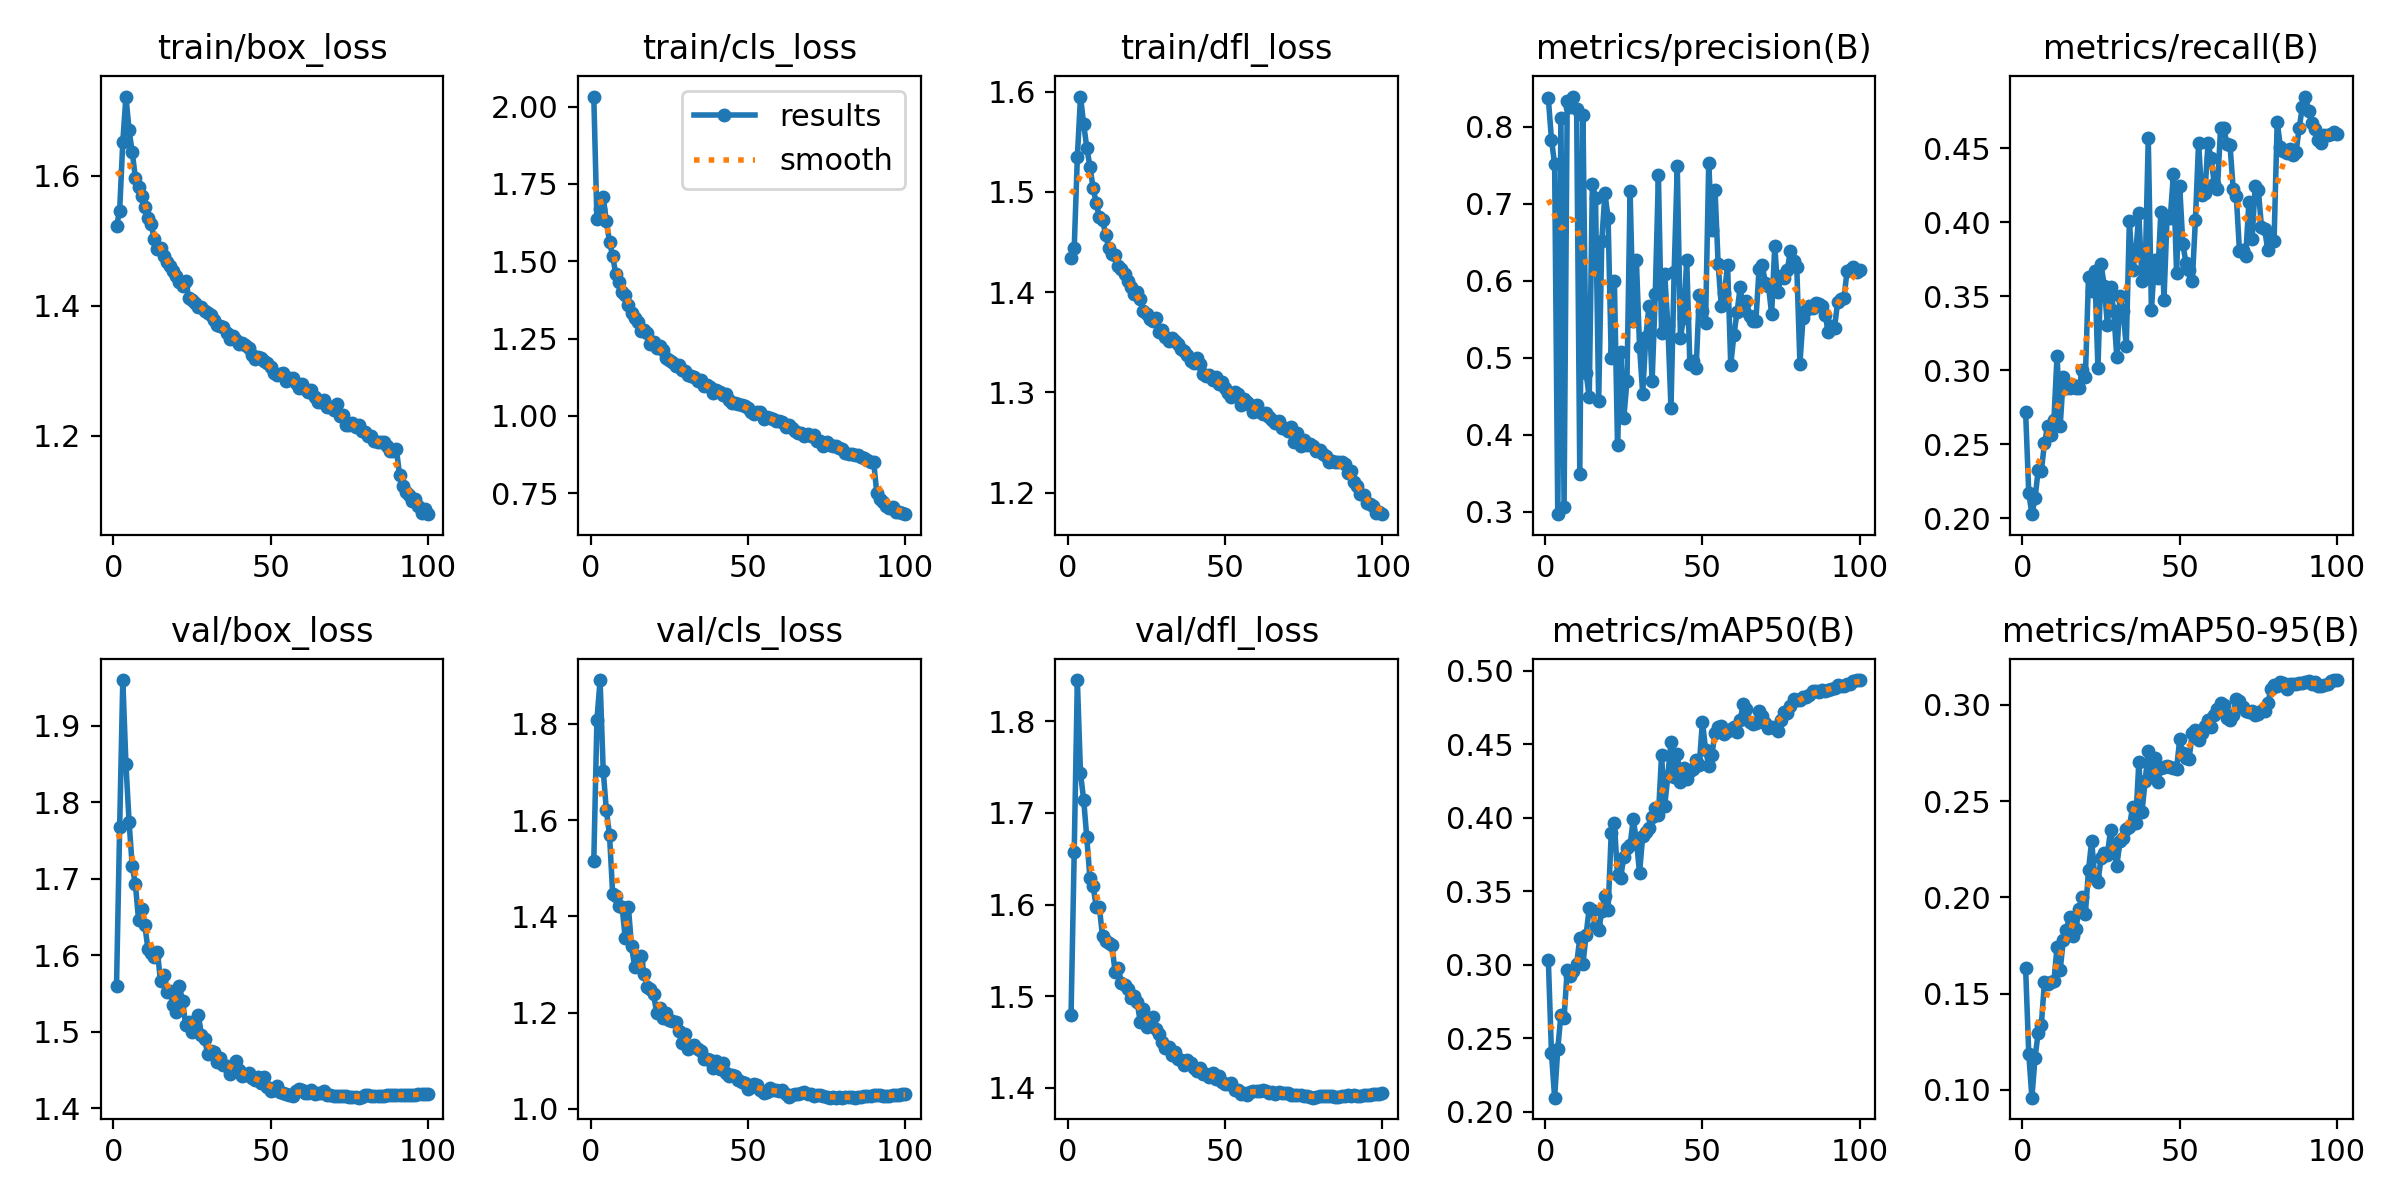

The data file committed next to this chart (first rows):
epoch, time, train/box_loss, train/cls_loss, train/dfl_loss, metrics/precision(B), metrics/recall(B), metrics/mAP50(B), metrics/mAP50-95(B), val/box_loss, val/cls_loss, val/dfl_loss, lr/pg0, lr/pg1, lr/pg2
1, 117, 1.522, 2.033, 1.434, 0.837, 0.2717, 0.3031, 0.1633, 1.56, 1.514, 1.48, 0.003328, 0.003328, 0.003328
2, 227.6, 1.547, 1.635, 1.444, 0.7834, 0.2171, 0.2397, 0.1189, 1.768, 1.808, 1.657, 0.006596, 0.006596, 0.006596
3, 334.8, 1.652, 1.67, 1.535, 0.7515, 0.2026, 0.2096, 0.09601, 1.96, 1.891, 1.845, 0.009797, 0.009797, 0.009797
4, 442.3, 1.722, 1.707, 1.595, 0.2969, 0.2134, 0.2427, 0.1168, 1.85, 1.703, 1.743, 0.009703, 0.009703, 0.009703
5, 549.3, 1.67, 1.629, 1.568, 0.8115, 0.2324, 0.266, 0.1298, 1.774, 1.62, 1.715, 0.009604, 0.009604, 0.009604
6, 656.8, 1.636, 1.563, 1.544, 0.3062, 0.232, 0.2639, 0.134, 1.716, 1.569, 1.673, 0.009505, 0.009505, 0.009505
7, 764, 1.597, 1.517, 1.525, 0.8332, 0.2507, 0.2961, 0.1562, 1.693, 1.447, 1.629, 0.009406, 0.009406, 0.009406
8, 871.1, 1.582, 1.458, 1.504, 0.8259, 0.2622, 0.2923, 0.1552, 1.647, 1.443, 1.62, 0.009307, 0.009307, 0.009307
9, 979.1, 1.568, 1.434, 1.489, 0.8395, 0.2561, 0.2958, 0.1561, 1.66, 1.421, 1.598, 0.009208, 0.009208, 0.009208
10, 1087, 1.551, 1.402, 1.475, 0.823, 0.2666, 0.3005, 0.1564, 1.639, 1.42, 1.597, 0.009109, 0.009109, 0.009109
11, 1194, 1.534, 1.391, 1.472, 0.3496, 0.3098, 0.3179, 0.1745, 1.608, 1.354, 1.566, 0.00901, 0.00901, 0.00901
12, 1301, 1.526, 1.359, 1.457, 0.8156, 0.2625, 0.3005, 0.1625, 1.603, 1.42, 1.561, 0.008911, 0.008911, 0.008911
13, 1408, 1.502, 1.331, 1.445, 0.4807, 0.2955, 0.3201, 0.1781, 1.598, 1.338, 1.558, 0.008812, 0.008812, 0.008812
14, 1515, 1.487, 1.315, 1.438, 0.4486, 0.2877, 0.3385, 0.1833, 1.605, 1.295, 1.555, 0.008713, 0.008713, 0.008713
15, 1622, 1.489, 1.305, 1.437, 0.7257, 0.2879, 0.3373, 0.19, 1.566, 1.303, 1.527, 0.008614, 0.008614, 0.008614
16, 1730, 1.477, 1.276, 1.426, 0.7082, 0.2899, 0.3261, 0.1802, 1.574, 1.318, 1.531, 0.008515, 0.008515, 0.008515
17, 1837, 1.467, 1.278, 1.423, 0.4434, 0.2878, 0.3233, 0.1839, 1.552, 1.281, 1.515, 0.008416, 0.008416, 0.008416
18, 1944, 1.462, 1.268, 1.418, 0.6522, 0.288, 0.3362, 0.1941, 1.553, 1.253, 1.512, 0.008317, 0.008317, 0.008317
19, 2051, 1.453, 1.232, 1.411, 0.7137, 0.3, 0.347, 0.2003, 1.535, 1.248, 1.508, 0.008218, 0.008218, 0.008218
20, 2158, 1.446, 1.24, 1.405, 0.6817, 0.2952, 0.3371, 0.1915, 1.526, 1.239, 1.498, 0.008119, 0.008119, 0.008119
21, 2265, 1.437, 1.221, 1.399, 0.5002, 0.3626, 0.3896, 0.2142, 1.56, 1.198, 1.501, 0.00802, 0.00802, 0.00802
22, 2372, 1.43, 1.225, 1.4, 0.6001, 0.3538, 0.3963, 0.2294, 1.541, 1.209, 1.494, 0.007921, 0.007921, 0.007921
23, 2480, 1.438, 1.213, 1.393, 0.3862, 0.3669, 0.3608, 0.2104, 1.509, 1.189, 1.472, 0.007822, 0.007822, 0.007822
24, 2587, 1.412, 1.187, 1.381, 0.507, 0.3012, 0.3592, 0.2081, 1.513, 1.199, 1.486, 0.007723, 0.007723, 0.007723
25, 2694, 1.409, 1.179, 1.378, 0.422, 0.3714, 0.3734, 0.2206, 1.5, 1.184, 1.467, 0.007624, 0.007624, 0.007624
26, 2801, 1.405, 1.174, 1.373, 0.4698, 0.3569, 0.3791, 0.2229, 1.507, 1.183, 1.471, 0.007525, 0.007525, 0.007525
27, 2908, 1.398, 1.161, 1.371, 0.7164, 0.3306, 0.3815, 0.2221, 1.523, 1.181, 1.477, 0.007426, 0.007426, 0.007426
28, 3016, 1.399, 1.165, 1.374, 0.5476, 0.356, 0.3988, 0.2351, 1.496, 1.161, 1.464, 0.007327, 0.007327, 0.007327
29, 3123, 1.392, 1.149, 1.361, 0.6267, 0.3401, 0.3849, 0.2251, 1.491, 1.138, 1.459, 0.007228, 0.007228, 0.007228
30, 3230, 1.388, 1.146, 1.362, 0.5145, 0.3089, 0.3624, 0.2164, 1.471, 1.155, 1.45, 0.007129, 0.007129, 0.007129
31, 3337, 1.386, 1.133, 1.356, 0.4535, 0.35, 0.3875, 0.2292, 1.476, 1.124, 1.443, 0.00703, 0.00703, 0.00703
32, 3443, 1.378, 1.129, 1.351, 0.5265, 0.3397, 0.3899, 0.231, 1.474, 1.131, 1.445, 0.006931, 0.006931, 0.006931
33, 3550, 1.371, 1.125, 1.354, 0.5677, 0.3161, 0.3928, 0.2353, 1.46, 1.133, 1.436, 0.006832, 0.006832, 0.006832
34, 3657, 1.37, 1.114, 1.351, 0.4693, 0.4008, 0.4003, 0.2365, 1.466, 1.124, 1.439, 0.006733, 0.006733, 0.006733
35, 3764, 1.368, 1.116, 1.349, 0.5826, 0.3676, 0.4066, 0.247, 1.457, 1.12, 1.431, 0.006634, 0.006634, 0.006634
36, 3871, 1.358, 1.095, 1.343, 0.737, 0.3782, 0.4015, 0.2389, 1.456, 1.103, 1.43, 0.006535, 0.006535, 0.006535
37, 3979, 1.349, 1.099, 1.342, 0.5323, 0.4058, 0.4423, 0.2702, 1.445, 1.103, 1.424, 0.006436, 0.006436, 0.006436
38, 4086, 1.353, 1.094, 1.337, 0.6087, 0.3602, 0.4078, 0.2444, 1.45, 1.101, 1.43, 0.006337, 0.006337, 0.006337
39, 4193, 1.347, 1.073, 1.331, 0.5426, 0.3653, 0.4283, 0.2604, 1.463, 1.086, 1.427, 0.006238, 0.006238, 0.006238
40, 4300, 1.341, 1.085, 1.329, 0.435, 0.4565, 0.4515, 0.2761, 1.451, 1.098, 1.422, 0.006139, 0.006139, 0.006139
41, 4407, 1.343, 1.076, 1.335, 0.6109, 0.3407, 0.4273, 0.2643, 1.442, 1.082, 1.419, 0.00604, 0.00604, 0.00604
42, 4513, 1.34, 1.068, 1.328, 0.7488, 0.3741, 0.4436, 0.2725, 1.443, 1.094, 1.422, 0.005941, 0.005941, 0.005941
43, 4620, 1.335, 1.07, 1.319, 0.5263, 0.3624, 0.424, 0.2601, 1.446, 1.075, 1.416, 0.005842, 0.005842, 0.005842
44, 4727, 1.324, 1.051, 1.316, 0.5515, 0.4066, 0.4334, 0.2672, 1.44, 1.069, 1.415, 0.005743, 0.005743, 0.005743
45, 4834, 1.318, 1.043, 1.317, 0.627, 0.3476, 0.426, 0.2676, 1.437, 1.07, 1.412, 0.005644, 0.005644, 0.005644
46, 4942, 1.321, 1.041, 1.313, 0.4918, 0.4044, 0.4318, 0.2685, 1.442, 1.069, 1.416, 0.005545, 0.005545, 0.005545
47, 5049, 1.319, 1.039, 1.315, 0.4962, 0.403, 0.433, 0.2675, 1.433, 1.06, 1.409, 0.005446, 0.005446, 0.005446
48, 5156, 1.315, 1.036, 1.309, 0.4868, 0.4323, 0.4391, 0.2672, 1.441, 1.056, 1.413, 0.005347, 0.005347, 0.005347
49, 5263, 1.313, 1.033, 1.311, 0.5813, 0.3658, 0.436, 0.2668, 1.428, 1.053, 1.407, 0.005248, 0.005248, 0.005248
50, 5370, 1.305, 1.026, 1.305, 0.5606, 0.4242, 0.4652, 0.2821, 1.423, 1.041, 1.405, 0.005149, 0.005149, 0.005149
51, 5477, 1.296, 1.011, 1.299, 0.5455, 0.3852, 0.4462, 0.2752, 1.425, 1.045, 1.404, 0.00505, 0.00505, 0.00505
52, 5585, 1.293, 1.007, 1.295, 0.7529, 0.3723, 0.4352, 0.2725, 1.429, 1.052, 1.405, 0.004951, 0.004951, 0.004951
53, 5692, 1.296, 1.011, 1.301, 0.6662, 0.3679, 0.4427, 0.2721, 1.422, 1.049, 1.398, 0.004852, 0.004852, 0.004852
54, 5799, 1.296, 1.011, 1.298, 0.7186, 0.3602, 0.4573, 0.2857, 1.42, 1.039, 1.397, 0.004753, 0.004753, 0.004753
55, 5906, 1.285, 0.9915, 1.287, 0.6216, 0.4016, 0.4613, 0.287, 1.419, 1.034, 1.393, 0.004654, 0.004654, 0.004654
56, 6014, 1.289, 0.9979, 1.294, 0.5674, 0.4537, 0.462, 0.2818, 1.418, 1.034, 1.394, 0.004555, 0.004555, 0.004555
57, 6121, 1.289, 0.992, 1.29, 0.5844, 0.418, 0.4571, 0.2856, 1.416, 1.043, 1.392, 0.004456, 0.004456, 0.004456
58, 6228, 1.281, 0.9901, 1.288, 0.6202, 0.4195, 0.4586, 0.289, 1.423, 1.039, 1.396, 0.004357, 0.004357, 0.004357
59, 6335, 1.274, 0.9824, 1.281, 0.491, 0.4531, 0.4602, 0.2924, 1.425, 1.038, 1.397, 0.004258, 0.004258, 0.004258
60, 6442, 1.28, 0.9835, 1.288, 0.5292, 0.4431, 0.4615, 0.2885, 1.424, 1.038, 1.397, 0.004159, 0.004159, 0.004159
... 40 more rows
